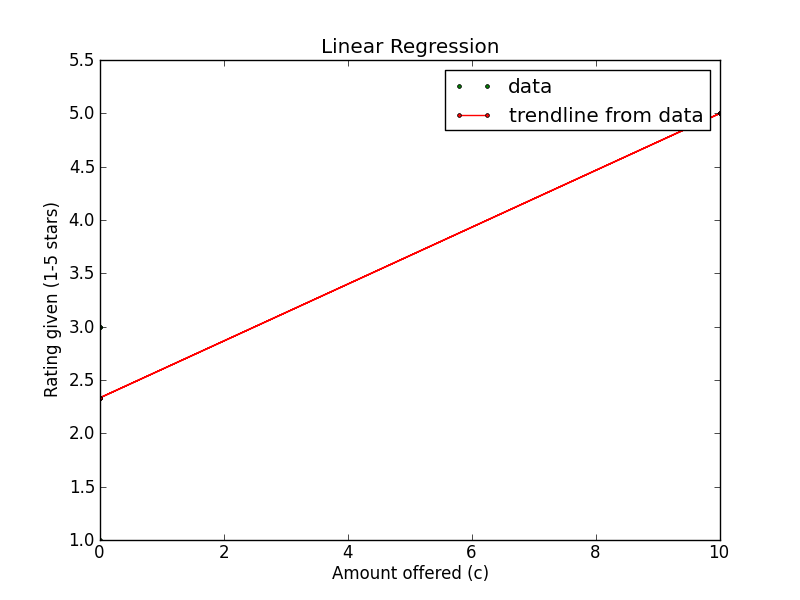

The table this chart was drawn from, first rows:
Amount offered, Rating Left, Accepted offer?, Turker ID
0, 1, False, A3D2YRPZZRF302
0, 3, False, A3D2YRPZZRF302
10, 5, True, A3D2YRPZZRF302
0, 3, True, A3D2YRPZZRF302
10, 5, True, A3D2YRPZZRF302
